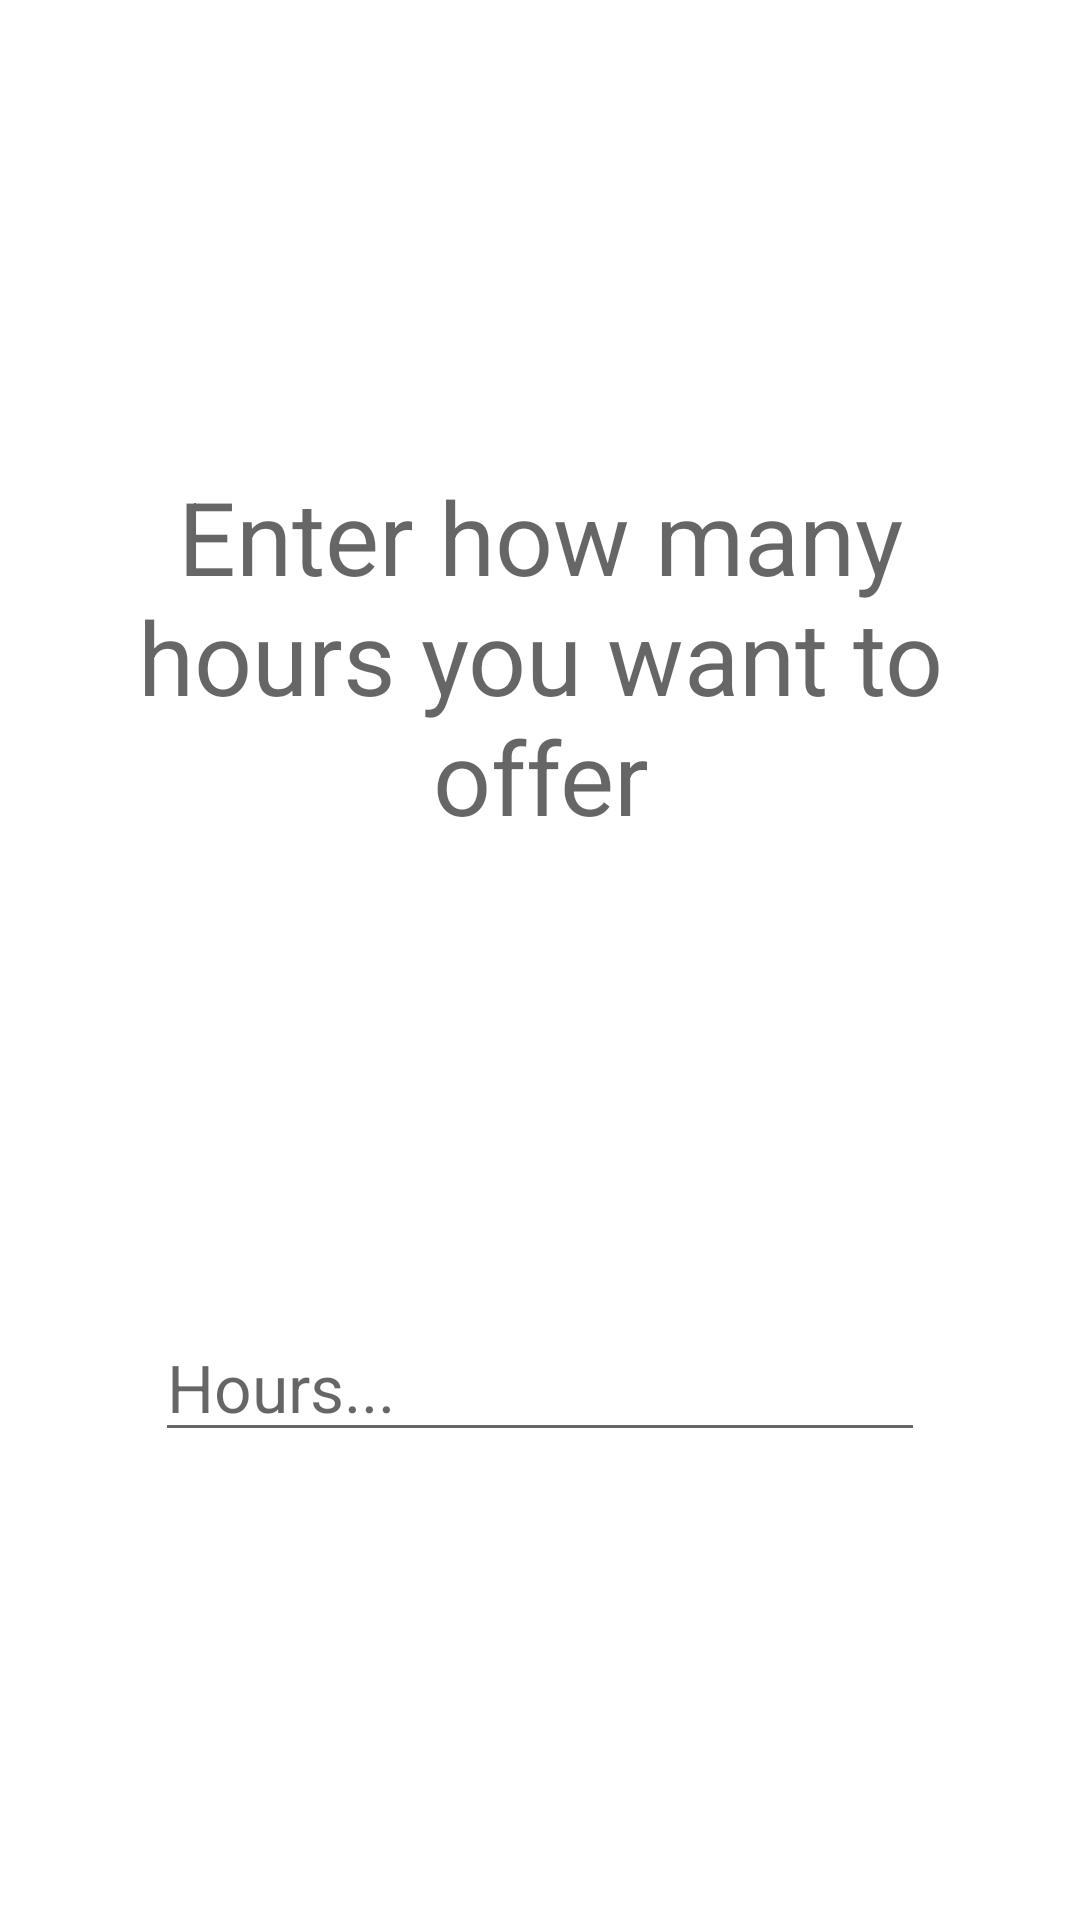

The Android layout XML behind this screen, and the referenced resources:
<!-- AndroidManifest.xml: application theme Theme.TimeBankingApp -->
<!-- res/layout/offer_dialog.xml -->
<?xml version="1.0" encoding="utf-8"?>
<androidx.constraintlayout.widget.ConstraintLayout xmlns:android="http://schemas.android.com/apk/res/android"
    xmlns:app="http://schemas.android.com/apk/res-auto"
    android:layout_width="wrap_content"
    android:layout_height="wrap_content"
    android:padding="20dp">

    <TextView
        android:id="@+id/textView3"
        android:layout_width="wrap_content"
        android:layout_height="wrap_content"
        android:layout_marginBottom="20dp"
        android:gravity="center"
        android:text="@string/offer_title"
        android:textAppearance="@style/TextAppearance.AppCompat.Display1"
        app:layout_constraintBottom_toTopOf="@+id/hoursOffered"
        app:layout_constraintEnd_toEndOf="parent"
        app:layout_constraintHorizontal_bias="0.5"
        app:layout_constraintStart_toStartOf="parent"
        app:layout_constraintTop_toTopOf="parent" />

    <EditText
        android:id="@+id/hoursOffered"
        android:layout_width="wrap_content"
        android:layout_height="wrap_content"
        android:ems="10"
        android:hint="@string/offer_hint"
        android:inputType="number"
        android:textSize="22sp"
        app:layout_constraintBottom_toBottomOf="parent"
        app:layout_constraintEnd_toEndOf="parent"
        app:layout_constraintHorizontal_bias="0.5"
        app:layout_constraintStart_toStartOf="parent"
        app:layout_constraintTop_toBottomOf="@+id/textView3"
        android:autofillHints="" />
</androidx.constraintlayout.widget.ConstraintLayout>
<!-- resources referenced by this layout -->
<resources>
  <string name="offer_hint">Hours...</string>
  <string name="offer_title">Enter how many hours you want to offer</string>
  <style name="Theme.TimeBankingApp" parent="Theme.MaterialComponents.DayNight.DarkActionBar">
          
          <item name="colorPrimary">@color/teal_200</item>
          <item name="colorPrimaryVariant">@color/teal_200</item>
          <item name="colorOnPrimary">@color/white</item>
          
          <item name="colorSecondary">@color/white</item>
          <item name="colorSecondaryVariant">@color/black</item>
          <item name="colorOnSecondary">@color/black</item>
          
          <item name="android:statusBarColor" tools:targetApi="l">?attr/colorPrimaryVariant</item>
          
      </style>
  <!-- not gathered from this repository: default colours our renderer supplied (Android Studio template values) -->
  <color name="teal_200">#FF03DAC5</color>
  <color name="black">#FF000000</color>
  <color name="white">#FFFFFFFF</color>
</resources>
